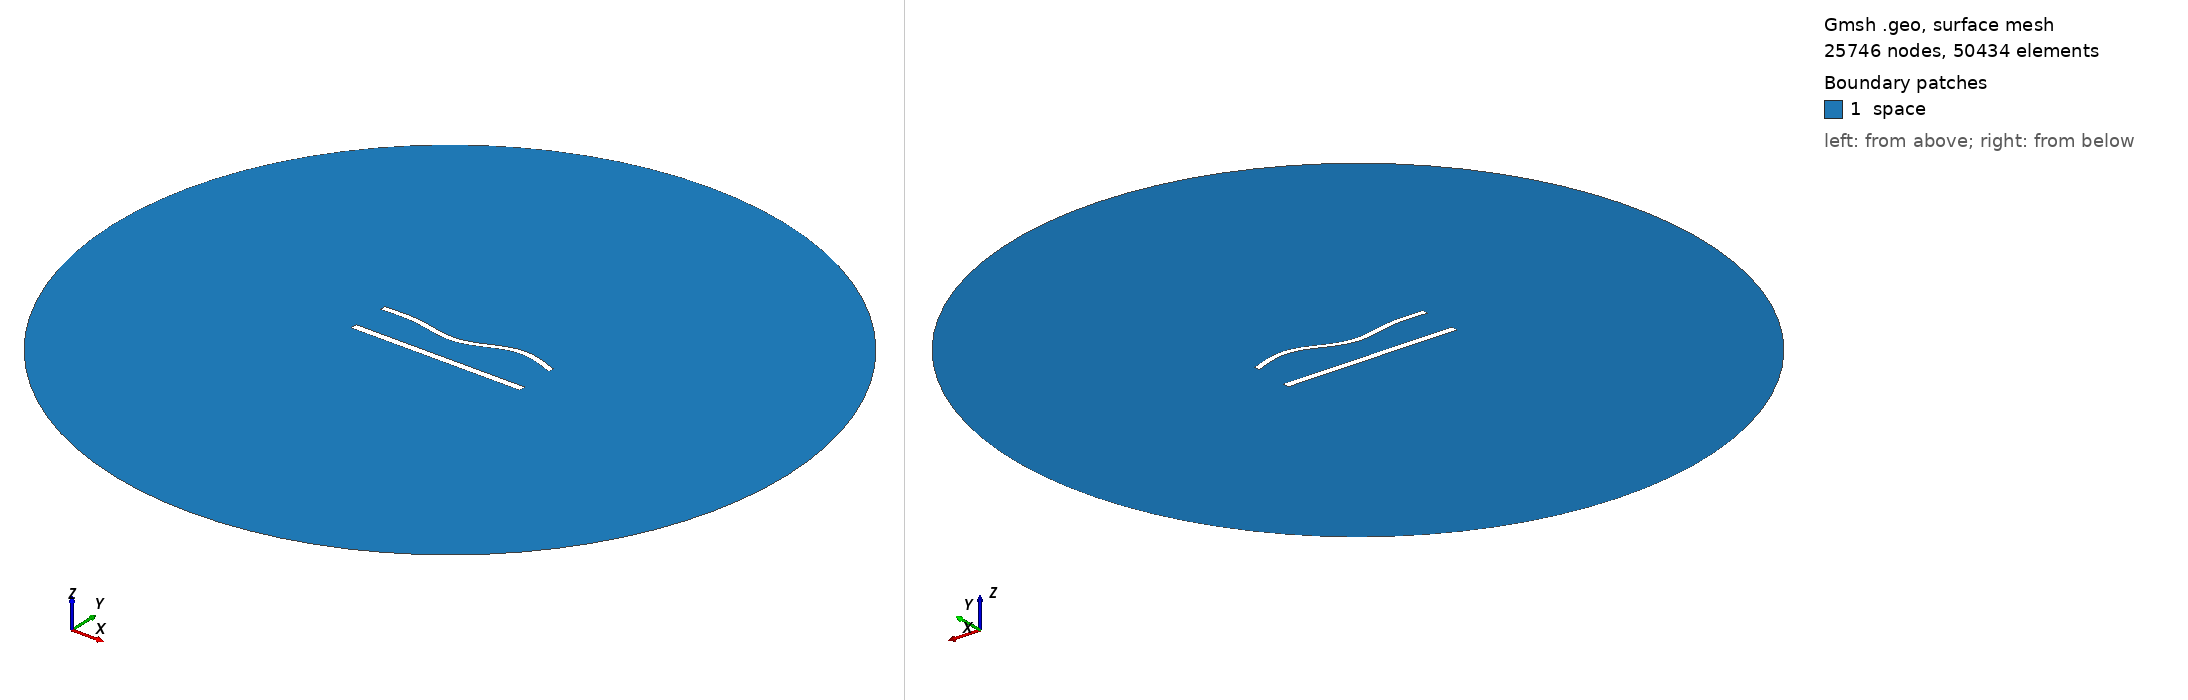

Gmsh geometry script, surface-meshed: 25746 nodes, 50434 surface elements. Boundary patches (legend numbers): 1 space. Left view from above one corner, right view from below the opposite corner. Legend entries are the model's physical surfaces. The drawing asked Gmsh for element sizes between 1% and 20% of the model's largest extent; the script's own settings can give other sizes.

=== 948.geo (drawn) ===
//---------------------------------------
// Geometry kernel
//---------------------------------------

SetFactory("OpenCASCADE");



//---------------------------------------
// Parameters of the geometry
//---------------------------------------

// Overetch of the upper plate
overetch = 0.25;

// Distance between the plates
distance = 22.5;

// Discretization over the x axis (for the deformation)
nx = 50; 

// Length of the plate
L = 100 - overetch; 

// Number of modes
n = 4; 

// 1st mode coefficient
coeff(1) = 1.5;
beta(1) = 0.596864 * 3.1415926535 / L;

// 2nd mode coefficient
coeff(2) = -1.5;
beta(2) = 1.49418 * 3.1415926535 / L;

// 3rd mode coefficient
coeff(3) = -1.5;
beta(3) = 2.50025 * 3.1415926535 / L;

// 4th mode coefficient
coeff(4) = 1.5;
beta(4) = 3.49999 * 3.1415926535 / L;



//---------------------------------------
// Upper plate (deformed rectangle)
//---------------------------------------

// Coordiantes of the upper plate
xmin = -50;
xmax = 50 - overetch;

// Height of the upper plate
yheight = 4 - 2 * overetch;

// Indexes of the points
UpperID[] = {};
LowerID[] = {};
LeftID[] = {};
RightID[] = {};

// Point index
p = 1;

// Horizontal edges
For i In {1:nx}
    x = xmin + (i-1)*(xmax - xmin)/(nx-1);

    y_bottom = distance / 2 + overetch;
    For j In {1:n}
        C = (Cosh(beta(j)*L) + Cos(beta(j)*L)) / (Sinh(beta(j)*L) + Sin(beta(j)*L));
        y_bottom  = y_bottom + coeff(j) * (Cosh(beta(j)*(x+50)) - Cos(beta(j)*(x+50)) - C * (Sinh(beta(j)*(x+50)) - Sin(beta(j)*(x+50))));
    EndFor

    y_top = y_bottom + yheight;

    Point(p) = {x, y_top, 0, 1.0};
    UpperID[i] = p;
    p = p + 1;

    Point(p) = {x, y_bottom, 0, 1.0};
    LowerID[i] = p;
    p = p + 1;
EndFor

// Create point lists
UpperPts[] = {}; LowerPts[] = {};
For i In {1:nx}
  UpperPts[] += {UpperID[i]};
  LowerPts[] += {LowerID[i]};
EndFor

// Build splines
Spline(1) = {UpperPts[]};
Spline(2) = {LowerPts[]};
Line(3) = {LowerPts[nx-1], UpperPts[nx-1]};
Line(4) = {LowerPts[0], UpperPts[0]};

// Build the plane surface
Curve Loop(1) = {2, 3, -1, -4};
Plane Surface(1) = {1};



//---------------------------------------
// Lower plate (rectangle)
//---------------------------------------

// Vertices
Point(1001) = {-50, -distance/2, 0, 1.0};
Point(1002) = { 50, -distance/2, 0, 1.0};
Point(1003) = { 50,  -distance/2 + 4, 0, 1.0};
Point(1004) = {-50,  -distance/2 + 4, 0, 1.0};

// Edges
Line(5) = {1001, 1002};
Line(6) = {1002, 1003};
Line(7) = {1003, 1004};
Line(8) = {1004, 1001};

// Plane surface
Line Loop(2) = {5, 6, 7, 8};
Plane Surface(2) = {2}; 



//---------------------------------------
// Outer (fictious) boundary
//---------------------------------------

// Points
Point(1005) = {0, 0, 0};       // Center
Point(1006) = {200, 0, 0};     // Start point
Point(1007) = {0, 200, 0};     // 90 degrees
Point(1008) = {-200, 0, 0};    // 180 degrees
Point(1009) = {0, -200, 0};    // 270 degrees

// Circle arcs (each needs start, center, end)
Circle(9) = {1006, 1005, 1007};
Circle(10) = {1007, 1005, 1008};
Circle(11) = {1008, 1005, 1009};
Circle(12) = {1009, 1005, 1006};

// Plane surface for the entire domain
Curve Loop(3) = {9, 10, 11, 12};
Surface(3) = {3};

// Subtract the plates from the whole domain to obtain the actual domain where we want to solve the equations
BooleanDifference{ Surface{3}; Delete; }{ Surface{1}; Surface{2}; Delete; }




//---------------------------------------
// Transfinite Lines/Curves
//---------------------------------------

// Set the number of points on the boundaries
r = 6;
d = 0.15;

// Plates
Transfinite Curve {1} = 50*r/4 Using Progression 1;
Transfinite Line {2} = 50*r Using Progression 1;
Transfinite Curve {3, 4} = 2*r Using Progression 1+d;
Transfinite Line {5} = 50*r/4 Using Progression 1;
Transfinite Line {7} = 50*r Using Progression 1;
Transfinite Line {6} = 2*r Using Progression 1-d;
Transfinite Line {8} = 2*r Using Progression 1+d;

// Outer boundary
Transfinite Line {9, 10, 11, 12} = 20 Using Progression 1;



//---------------------------------------
// Physical groups
//---------------------------------------                

// Physical curves (boundaries)
Physical Line("force_segment", 10) = {2};
Physical Line("upper_plate", 11) = {1, 3, 4};
Physical Line("lower_plate", 12) = {5, 6, 7, 8};
Physical Line("boundary", 20) = {9, 10, 11, 12};

// Physical Surfaces
Physical Surface("space", 30) = {3};



//---------------------------------------
// 6. Generate the Mesh
//---------------------------------------

// 2D mesh generation
Mesh 2;
